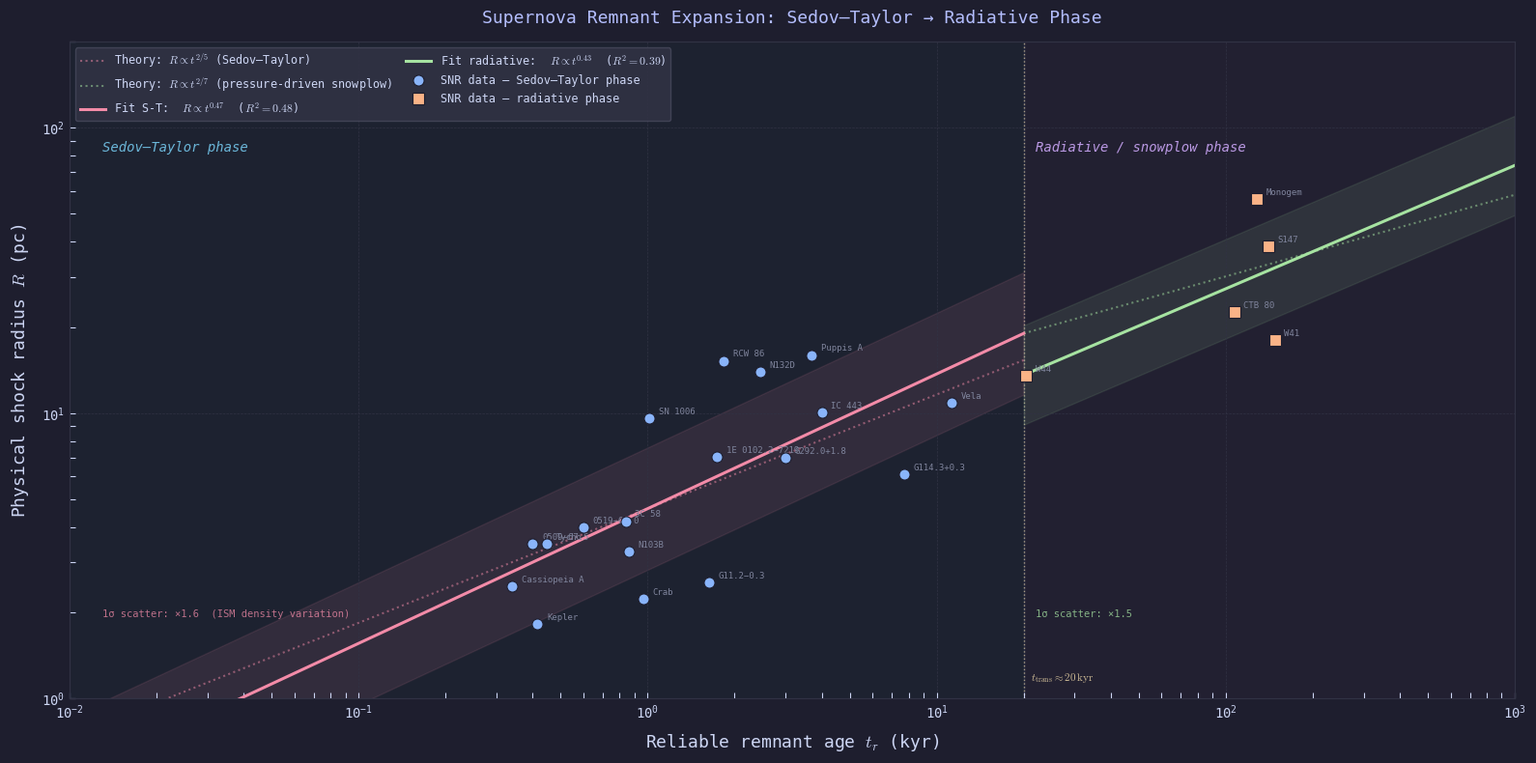

Generate this figure with matplotlib: (Note: this script raises an exception after producing the figure.)
"""
SNR radius–age (R–t) relation plot.

Shows the Sedov–Taylor and radiative (pressure-driven snowplow) evolutionary
phases for 23 supernova remnants, with fitted and theoretical power-law tracks.

Data sources
------------
Ages (t_r):     Suzuki, Bamba & Shibata 2021, Table 3  (arXiv:2104.10052)
Distances:      Suzuki et al. 2021, Table 3
Angular sizes:  Green 2024, VizieR VII/297; dedicated studies for LMC/SMC SNRs

Usage
-----
    python snr_plot.py
Output: snr_rt.png  (in the current directory)
"""

import matplotlib

matplotlib.use("Agg")
import matplotlib.pyplot as plt
import numpy as np

ASPECT_W: int = 8
ASPECT_H: int = 4
SCALE: float = 16.0
OUTPUT_FILE: str = "assets/snr_rt.png"
OUTPUT_DPI: int = 1000

# Phase transition age (kyr) — rough boundary between S-T and radiative phase
# Typical value: 20–30 kyr for n ~ 1 cm⁻³, E₅₁ = 1 (Blondin et al. 1998)
T_TRANSITION_KYR: float = 20.0

# CATPPUCCIN MOCHA PALETTE
BASE = "#1e1e2e"
MANTLE = "#181825"
SURFACE0 = "#313244"
SURFACE1 = "#45475a"
OVERLAY0 = "#6c7086"
OVERLAY1 = "#7f849c"
TEXT = "#cdd6f4"
LAVENDER = "#b4befe"
SAPPHIRE = "#74c7ec"
TEAL = "#94e2d5"
BLUE = "#89b4fa"
MAUVE = "#cba6f7"
RED = "#f38ba8"
PEACH = "#fab387"
GREEN = "#a6e3a1"
YELLOW = "#f9e2af"

# SNR DATA
# Columns: name, reliable age t_r (kyr), distance (kpc), ang. diameter (arcmin)
#
# Age priority: historical > light-echo > tkin,ej > tkin,NS > tdyn
# Angular diameters: Green VII/297 for Galactic; dedicated studies for LMC/SMC

SNR_DATA = [
    # name                  t_r(kyr)  d(kpc)  θ(arcmin)
    ("Cassiopeia A", 0.340, 3.4, 5.0),  # historical
    ("Kepler", 0.416, 4.2, 3.0),  # historical
    ("Tycho", 0.448, 3.0, 8.0),  # historical
    ("3C 58", 0.839, 3.2, 9.0),  # historical
    ("Crab", 0.966, 2.2, 7.0),  # historical
    ("SN 1006", 1.014, 2.2, 30.0),  # historical
    ("G11.2−0.3", 1.634, 4.4, 4.0),  # historical
    ("RCW 86", 1.835, 2.5, 42.0),  # historical
    ("0509−67.5", 0.400, 48.0, 0.50),  # light-echo  (LMC)
    ("0519−69.0", 0.600, 48.0, 0.57),  # light-echo  (LMC)
    ("N103B", 0.860, 48.0, 0.47),  # light-echo  (LMC)
    ("1E 0102.2−7219", 1.738, 60.6, 0.80),  # tkin,ej     (SMC)
    ("N132D", 2.450, 48.0, 2.00),  # tkin,ej     (LMC)
    ("G292.0+1.8", 2.990, 6.0, 8.0),  # tkin,ej
    ("Puppis A", 3.700, 2.0, 55.0),  # tkin,ej
    ("IC 443", 4.000, 1.5, 46.0),  # tdyn
    ("Vela", 11.300, 0.294, 255.0),  # τ_c (pulsar char. age)
    ("G114.3+0.3", 7.700, 0.7, 60.0),  # tdyn
    ("W44", 20.400, 3.0, 31.0),  # τ_c
    ("CTB 80", 107.000, 2.0, 78.0),  # tkin,NS
    ("W41", 148.000, 4.6, 27.0),  # tkin,NS
    ("S147", 140.000, 1.47, 180.0),  # tkin,NS
    ("Monogem", 128.000, 0.28, 1380.0),  # tdyn
]

# DERIVED QUANTITIES

names = np.array([r[0] for r in SNR_DATA])
age_kyr = np.array([r[1] for r in SNR_DATA])
dist = np.array([r[2] for r in SNR_DATA])
ang = np.array([r[3] for r in SNR_DATA])

# Physical radius: R = ½ × D × θ   (D in pc, θ in radians)
rad_pc = 0.5 * (dist * 1e3) * np.deg2rad(ang / 60.0)

mask_st = age_kyr < T_TRANSITION_KYR
mask_rad = age_kyr >= T_TRANSITION_KYR


def fit_powerlaw(t: np.ndarray, r: np.ndarray):
    """OLS power-law fit in log–log space. Returns (A, α, R²) where R = A·tᵅ."""
    lt, lr = np.log10(t), np.log10(r)
    alpha, logA = np.polyfit(lt, lr, 1)
    pred = logA + alpha * lt
    r2 = 1.0 - np.sum((lr - pred) ** 2) / np.sum((lr - lr.mean()) ** 2)
    sigma = np.std(lr - pred)  # scatter in dex
    return 10**logA, alpha, r2, sigma


A_st, a_st, r2_st, sig_st = fit_powerlaw(age_kyr[mask_st], rad_pc[mask_st])
A_rad, a_rad, r2_rad, sig_rad = fit_powerlaw(age_kyr[mask_rad], rad_pc[mask_rad])

# FIGURE
fig_w = SCALE * ASPECT_W / max(ASPECT_W, ASPECT_H)
fig_h = SCALE * ASPECT_H / max(ASPECT_W, ASPECT_H)

plt.rcParams.update(
    {
        "figure.facecolor": BASE,
        "axes.facecolor": MANTLE,
        "axes.edgecolor": SURFACE0,
        "axes.labelcolor": TEXT,
        "axes.grid": True,
        "grid.color": SURFACE0,
        "grid.linewidth": 0.5,
        "grid.linestyle": "--",
        "xtick.color": TEXT,
        "ytick.color": TEXT,
        "xtick.labelcolor": TEXT,
        "ytick.labelcolor": TEXT,
        "text.color": TEXT,
        "legend.facecolor": SURFACE0,
        "legend.edgecolor": SURFACE1,
        "font.family": "monospace",
        "mathtext.fontset": "cm",
    }
)

fig, ax = plt.subplots(figsize=(fig_w, fig_h))

# Phase background shading
ax.axvspan(1e-2, T_TRANSITION_KYR, alpha=0.06, color=SAPPHIRE, zorder=0)
ax.axvspan(T_TRANSITION_KYR, 1e3, alpha=0.06, color=MAUVE, zorder=0)

ax.text(
    0.013,
    90,
    "Sedov–Taylor phase",
    color=SAPPHIRE,
    fontsize=10,
    alpha=0.9,
    fontstyle="italic",
    va="top",
)
ax.text(
    22,
    90,
    "Radiative / snowplow phase",
    color=MAUVE,
    fontsize=10,
    alpha=0.9,
    fontstyle="italic",
    va="top",
)

# Phase transition marker
ax.axvline(T_TRANSITION_KYR, color=YELLOW, lw=1.0, ls=":", alpha=0.6, zorder=1)
ax.text(
    T_TRANSITION_KYR * 1.06,
    1.15,
    r"$t_\mathrm{trans} \approx 20\,\mathrm{kyr}$",
    color=YELLOW,
    fontsize=8,
    alpha=0.8,
)

# Theory tracks (dotted)
t_st_th = np.logspace(-2, np.log10(T_TRANSITION_KYR), 400)
t_rad_th = np.logspace(np.log10(T_TRANSITION_KYR), 3, 400)

# Theory lines anchored to the fitted S-T normalisation at t_trans
r_at_trans = A_st * T_TRANSITION_KYR**a_st

ax.loglog(
    t_st_th,
    A_st * t_st_th ** (2 / 5),
    ":",
    color=RED,
    lw=1.5,
    alpha=0.5,
    label=r"Theory: $R \propto t^{2/5}$ (Sedov–Taylor)",
)
ax.loglog(
    t_rad_th,
    r_at_trans * (t_rad_th / T_TRANSITION_KYR) ** (2 / 7),
    ":",
    color=GREEN,
    lw=1.5,
    alpha=0.5,
    label=r"Theory: $R \propto t^{2/7}$ (pressure-driven snowplow)",
)

# Fitted power laws
ax.loglog(
    t_st_th,
    A_st * t_st_th**a_st,
    "-",
    color=RED,
    lw=2.2,
    zorder=2,
    label=rf"Fit S-T:  $R \propto t^{{{a_st:.2f}}}$  "
    rf"($R^2 = {r2_st:.2f}$)",
)
ax.loglog(
    t_rad_th,
    A_rad * t_rad_th**a_rad,
    "-",
    color=GREEN,
    lw=2.2,
    zorder=2,
    label=rf"Fit radiative:  $R \propto t^{{{a_rad:.2f}}}$  "
    rf"($R^2 = {r2_rad:.2f}$)",
)


# ±1σ scatter bands
def scatter_band(t_arr, A, alpha, t_data, r_data):
    """Return (upper, lower) envelope at ±1σ of the log-residuals."""
    residuals = np.log10(r_data) - np.log10(A * t_data**alpha)
    sigma = np.std(residuals)
    r_fit = A * t_arr**alpha
    return r_fit * 10**sigma, r_fit / 10**sigma, sigma


hi_st, lo_st, _ = scatter_band(t_st_th, A_st, a_st, age_kyr[mask_st], rad_pc[mask_st])
hi_rad, lo_rad, _ = scatter_band(
    t_rad_th, A_rad, a_rad, age_kyr[mask_rad], rad_pc[mask_rad]
)

ax.fill_between(t_st_th, lo_st, hi_st, color=RED, alpha=0.10, zorder=1)
ax.fill_between(t_rad_th, lo_rad, hi_rad, color=GREEN, alpha=0.10, zorder=1)

# Data points
ax.loglog(
    age_kyr[mask_st],
    rad_pc[mask_st],
    "o",
    ms=8,
    color=BLUE,
    markeredgecolor=BASE,
    markeredgewidth=0.8,
    label="SNR data — Sedov–Taylor phase",
    zorder=5,
)

ax.loglog(
    age_kyr[mask_rad],
    rad_pc[mask_rad],
    "s",
    ms=8,
    color=PEACH,
    markeredgecolor=BASE,
    markeredgewidth=0.8,
    label="SNR data — radiative phase",
    zorder=5,
)

# Point labels
for name, t, r in zip(names, age_kyr, rad_pc):
    ax.annotate(
        name,
        (t, r),
        fontsize=6.5,
        color=OVERLAY1,
        textcoords="offset points",
        xytext=(7, 3),
    )

# Scatter annotation
ax.text(
    0.013,
    1.9,
    f"1σ scatter: ×{10**sig_st:.1f}  (ISM density variation)",
    color=RED,
    fontsize=7.5,
    alpha=0.75,
    va="bottom",
)
ax.text(
    22,
    1.9,
    f"1σ scatter: ×{10**sig_rad:.1f}",
    color=GREEN,
    fontsize=7.5,
    alpha=0.75,
    va="bottom",
)

# Axes, labels, title
ax.set_xlim(1e-2, 1e3)
ax.set_ylim(1.0, 200)

ax.set_xlabel(
    r"Reliable remnant age $t_r$ (kyr)",
    fontsize=13,
    labelpad=8,
)
ax.set_ylabel(
    r"Physical shock radius $R$ (pc)",
    fontsize=13,
    labelpad=8,
)
ax.set_title(
    "Supernova Remnant Expansion: Sedov–Taylor → Radiative Phase",
    fontsize=13,
    color=LAVENDER,
    pad=14,
)

ax.tick_params(which="both", direction="in", length=4, width=0.8)
ax.spines[:].set_color(SURFACE0)

# Legend
legend = ax.legend(
    fontsize=8.5,
    framealpha=0.88,
    loc="upper left",
    ncol=2,
    columnspacing=1.2,
    handlelength=2.2,
)
for txt in legend.get_texts():
    txt.set_color(TEXT)

fig.tight_layout()
fig.savefig(OUTPUT_FILE, dpi=OUTPUT_DPI, bbox_inches="tight", facecolor=BASE)
print(f"Saved → {OUTPUT_FILE}  ({fig_w:.1f}″ × {fig_h:.1f}″ at {OUTPUT_DPI} dpi)")
print(f"S-T fit:       R = {A_st:.2f} · t^{a_st:.3f}   R² = {r2_st:.3f}")
print(f"Radiative fit: R = {A_rad:.2f} · t^{a_rad:.3f}   R² = {r2_rad:.3f}")
